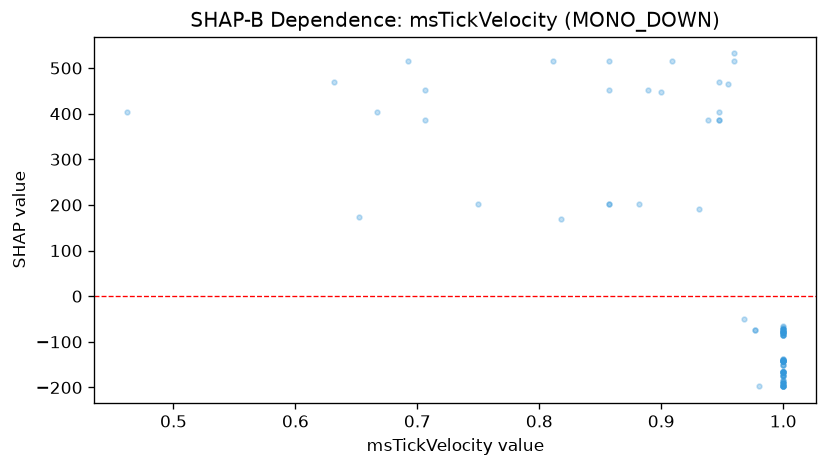

The table this chart was drawn from, first rows:
feature_value, shap_value
1.0, -136.8
1.0, -186.2
1.0, -136.8
1.0, -79.03
0.857, 201.2
1.0, -167
1.0, -78.02
0.667, 402.7
1.0, -143
1.0, -167
1.0, -150.4
1.0, -65.4
1.0, -143
1.0, -167
1.0, -197.6
1.0, -85.44
0.947, 385.4
1.0, -174.4
1.0, -143
0.9, 447.5
1.0, -143
0.706, 452.5
0.947, 385.4
0.857, 201.3
1.0, -78.02
1.0, -78.02
1.0, -71.61
1.0, -197.6
0.96, 514.6
0.706, 385.4
1.0, -166.2
1.0, -167
1.0, -143
1.0, -166.2
1.0, -190.1
1.0, -190.1
0.857, 514.6
0.98, -197.6
1.0, -167
1.0, -139.1
1.0, -71.61
1.0, -80.36
1.0, -71.81
1.0, -84.28
0.882, 201.2
0.75, 201.2
1.0, -84.28
1.0, -78.02
1.0, -71.61
1.0, -78.02
1.0, -71.61
0.947, 469.8
1.0, -197.6
0.977, -74.61
0.857, 452.5
1.0, -85.44
0.931, 190
1.0, -67.7
1.0, -167
1.0, -197.6
... 43 more rows
